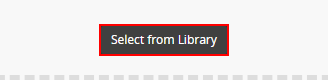
Task: RPA Development for Avallain
Workflow: Practice Extra - Lesson Image Creation

Step 1: get-attribute of the link 'Select from Library' in window 'comproDLS | Builder | Courses' (chrome.exe)

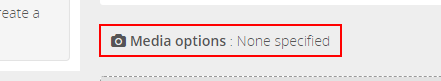
Step 2 [then]: click on the element 'Media options : None specified' in window 'comproDLS | Builder | Courses' (chrome.exe)

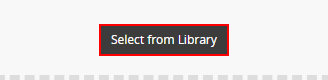
Step 3: click on the link 'Select from Library' in window 'comproDLS | Builder | Courses' (chrome.exe)

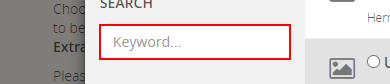
Step 4: type [LearningPathImage] into the text box in window 'comproDLS | Builder | Courses' (chrome.exe)

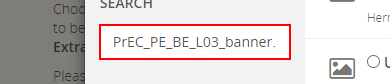
Step 5: type a value into the text box in window 'comproDLS | Builder | Courses' (chrome.exe)

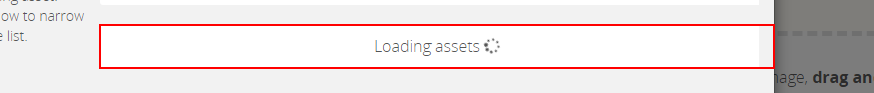
Step 6: find the element 'Loading assets' in window 'comproDLS | Builder | Courses' (chrome.exe) (repeated 2 times)

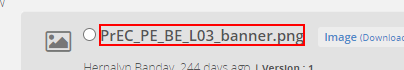
Step 8: find the element '{0}' in window 'comproDLS | Builder | Courses' (chrome.exe)

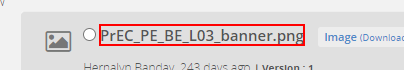
Step 9 [then]: click on the element '{0}' in window 'comproDLS | Builder | Courses' (chrome.exe)

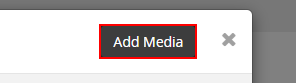
Step 10: click on the link 'Add Media' in window 'comproDLS | Builder | Courses' (chrome.exe)

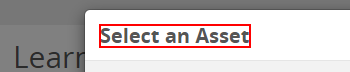
Step 11: find the element 'Select an Asset' in window 'comproDLS | Builder | Courses' (chrome.exe) (repeated 2 times)

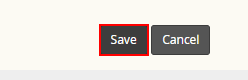
Step 13 [then]: click on the link 'Save' in window 'comproDLS | Builder | Courses' (chrome.exe)

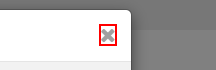
Step 14 [else]: click on the text in window 'comproDLS | Builder | Courses' (chrome.exe)